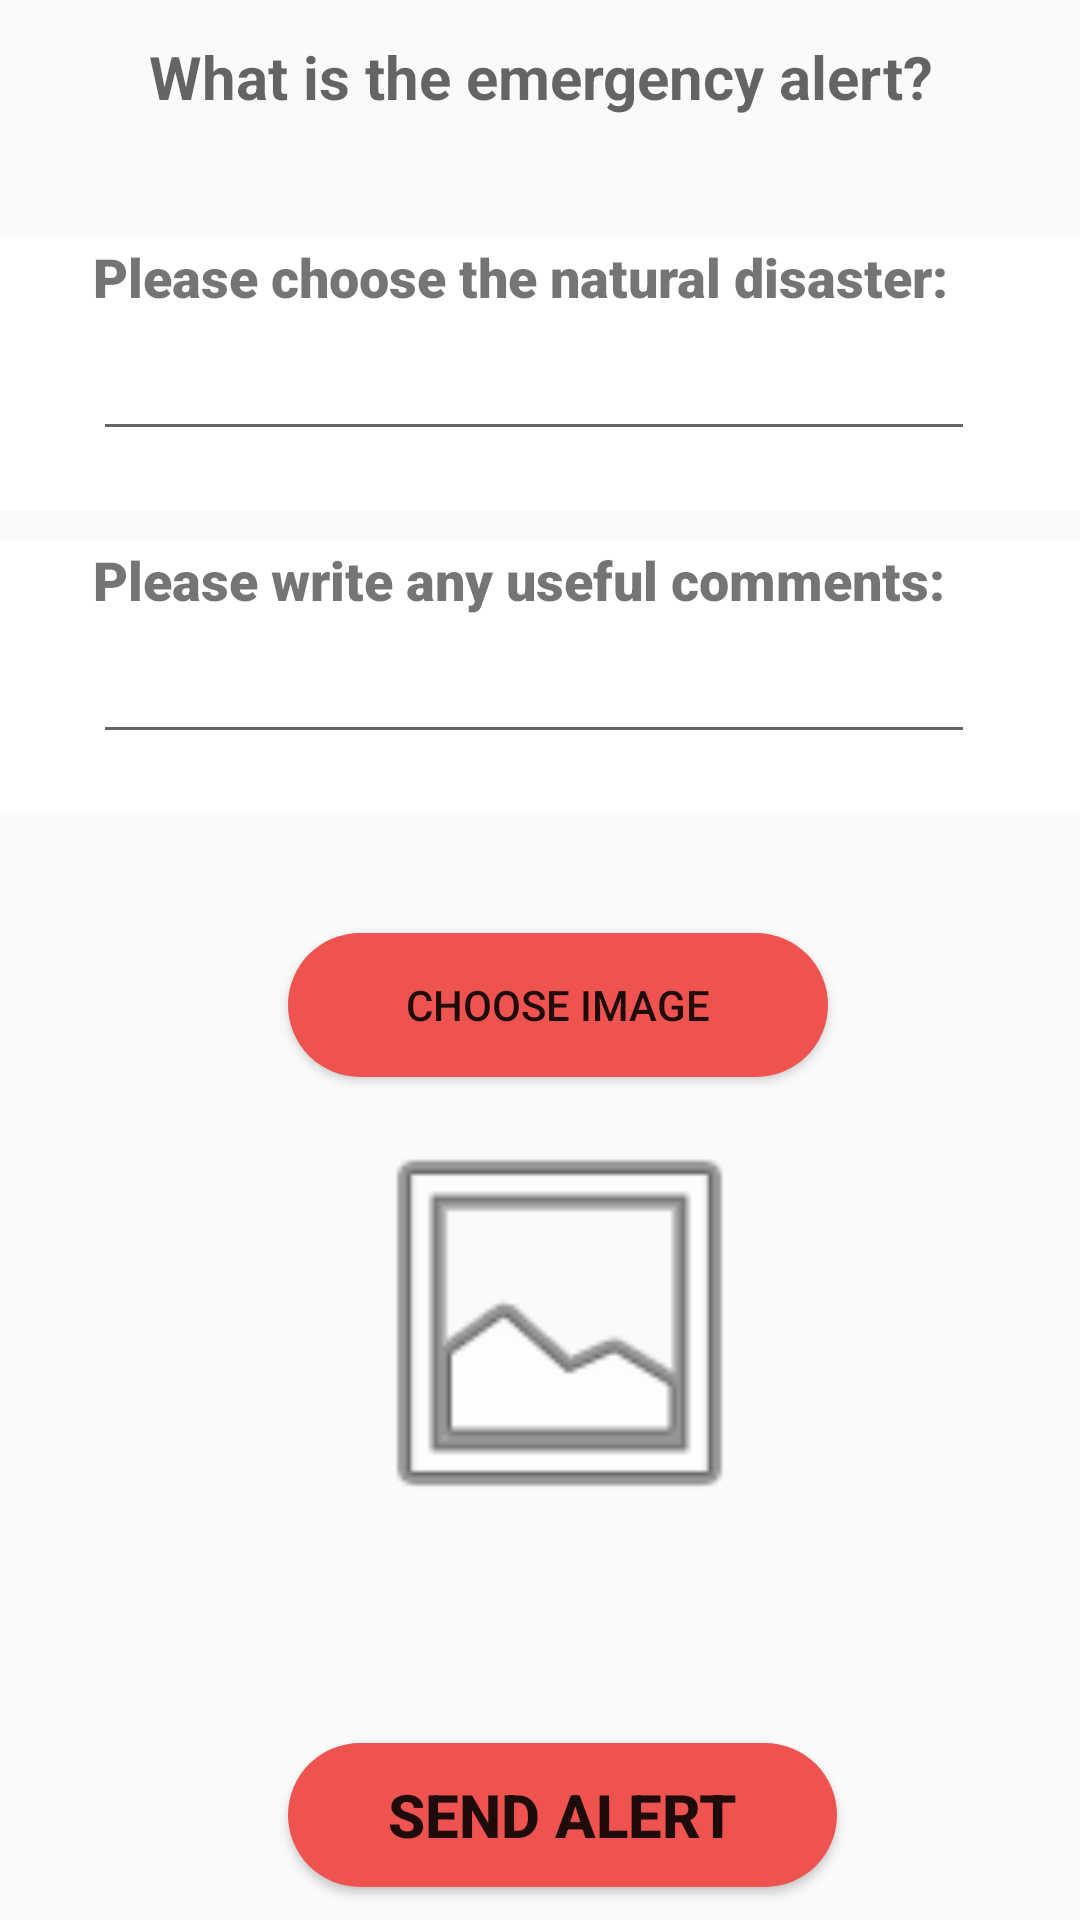

The Android layout XML behind this screen, and the referenced resources:
<!-- AndroidManifest.xml: application theme AppTheme -->
<!-- res/layout/activity_alert_form.xml -->
<?xml version="1.0" encoding="utf-8"?>
<androidx.constraintlayout.widget.ConstraintLayout xmlns:android="http://schemas.android.com/apk/res/android"
    xmlns:app="http://schemas.android.com/apk/res-auto"
    xmlns:tools="http://schemas.android.com/tools"
    android:layout_width="match_parent"
    android:layout_height="match_parent"
    tools:context=".AlertForm">

    <LinearLayout
        android:layout_width="409dp"
        android:layout_height="657dp"
        android:orientation="vertical"
        app:layout_constraintBottom_toBottomOf="parent"
        app:layout_constraintEnd_toEndOf="parent"
        app:layout_constraintStart_toStartOf="parent"
        app:layout_constraintTop_toTopOf="parent">

        <TextView
            android:layout_width="wrap_content"
            android:layout_height="wrap_content"
            android:hint="@string/alert_form"
            android:textColor="#696969"
            android:textSize="20sp"
            android:textStyle="bold"
            android:layout_gravity="center"
            app:layout_constraintBottom_toBottomOf="parent"
            app:layout_constraintEnd_toEndOf="parent"
            app:layout_constraintHorizontal_bias="0.496"
            app:layout_constraintStart_toStartOf="parent"
            app:layout_constraintTop_toTopOf="parent"
            app:layout_constraintVertical_bias="0.065"
            android:layout_marginTop="20dp">

        </TextView>

        <androidx.cardview.widget.CardView
            android:layout_width="match_parent"
            android:layout_height="91dp"
            android:layout_marginTop="40dp"
            app:cardElevation="0dp"
            app:layout_constraintEnd_toEndOf="parent"
            app:layout_constraintStart_toStartOf="parent">

            <TextView
                android:id="@+id/alert_text"
                android:layout_width="wrap_content"
                android:layout_height="wrap_content"
                android:layout_marginLeft="55dp"
                android:layout_marginTop="1dp"
                android:fontFamily="sans-serif-black"
                android:text="@string/alert_form_textview"
                android:textSize="18sp" />

            <EditText
                android:id="@+id/alert_et"
                android:layout_width="match_parent"
                android:layout_height="wrap_content"
                android:layout_marginLeft="55dp"
                android:layout_marginTop="30dp"
                android:layout_marginRight="60dp"
                android:focusable="false">

            </EditText>

        </androidx.cardview.widget.CardView>

        <androidx.cardview.widget.CardView
            android:layout_width="match_parent"
            android:layout_height="91dp"
            android:layout_marginTop="10dp"
            app:cardElevation="0dp"
            app:layout_constraintEnd_toEndOf="parent"
            app:layout_constraintStart_toStartOf="parent">

            <TextView
                android:id="@+id/alert_text2"
                android:layout_width="wrap_content"
                android:layout_height="wrap_content"
                android:layout_marginLeft="55dp"
                android:layout_marginTop="1dp"
                android:fontFamily="sans-serif-black"
                android:text="@string/alert_form_textview2"
                android:textSize="18sp" />

            <EditText
                android:id="@+id/alert_et2"
                android:layout_width="match_parent"
                android:layout_height="wrap_content"
                android:layout_marginLeft="55dp"
                android:layout_marginTop="30dp"
                android:layout_marginRight="60dp"
                android:inputType="textMultiLine"
                >

            </EditText>

        </androidx.cardview.widget.CardView>

        <Button
            android:id="@+id/alert_btnimage"
            android:layout_width="180dp"
            android:layout_height="wrap_content"
            android:layout_marginLeft="120dp"
            android:layout_marginTop="40dp"
            android:background="@drawable/button1_bg"
            android:text="@string/alert_form_btnimage"
            app:layout_constraintBottom_toBottomOf="parent"
            app:layout_constraintEnd_toEndOf="parent"
            app:layout_constraintStart_toStartOf="parent"
            app:layout_constraintTop_toTopOf="parent" />

        <ImageView
            android:id="@+id/alert_imageview"
            android:layout_width="181dp"
            android:layout_height="144dp"
            android:layout_marginLeft="120dp"
            android:layout_marginTop="10dp"
            app:layout_constraintEnd_toEndOf="parent"
            app:layout_constraintStart_toStartOf="parent"
            app:srcCompat="@android:drawable/ic_menu_gallery" />

        <ProgressBar
            android:layout_width="wrap_content"
            android:layout_height="wrap_content"
            android:id="@+id/progressBar"
            android:layout_gravity="center"
            android:indeterminateTint="#EF5350"
            android:visibility="invisible" />

        <Button
            android:id="@+id/alert_btn"
            android:layout_width="183dp"
            android:layout_height="wrap_content"
            android:layout_marginLeft="120dp"
            android:layout_marginTop="20dp"
            android:background="@drawable/button1_bg"
            android:text="@string/alert_form_btn"
            android:textSize="20sp"
            android:textStyle="bold" />

    </LinearLayout>
</androidx.constraintlayout.widget.ConstraintLayout>
<!-- resources referenced by this layout -->
<resources>
  <!-- drawable button1_bg (drawable) -->
  <?xml version="1.0" encoding="utf-8"?>
  <shape xmlns:android="http://schemas.android.com/apk/res/android"
      android:shape="rectangle">
  <solid android:color="#EF5350"/>
      <corners android:topRightRadius="30dp"
          android:topLeftRadius="30dp"
          android:bottomLeftRadius="30dp"
          android:bottomRightRadius="30dp" />
  </shape>
  <string name="alert_form">What is the emergency alert?</string>
  <string name="alert_form_btn">Send Alert</string>
  <string name="alert_form_btnimage">Choose Image</string>
  <string name="alert_form_textview">Please choose the natural disaster:</string>
  <string name="alert_form_textview2">Please write any useful comments:</string>
  <style name="AppTheme" parent="Theme.AppCompat.Light.NoActionBar">
          
          <item name="colorPrimary">@color/colorPrimary</item>
          <item name="colorPrimaryDark">@color/colorPrimaryDark</item>
          <item name="colorAccent">@color/colorAccent</item>
      </style>
  <color name="colorPrimary">#EF5350</color>
  <color name="colorPrimaryDark">#EF5350</color>
  <color name="colorAccent">#EF5350</color>
</resources>
